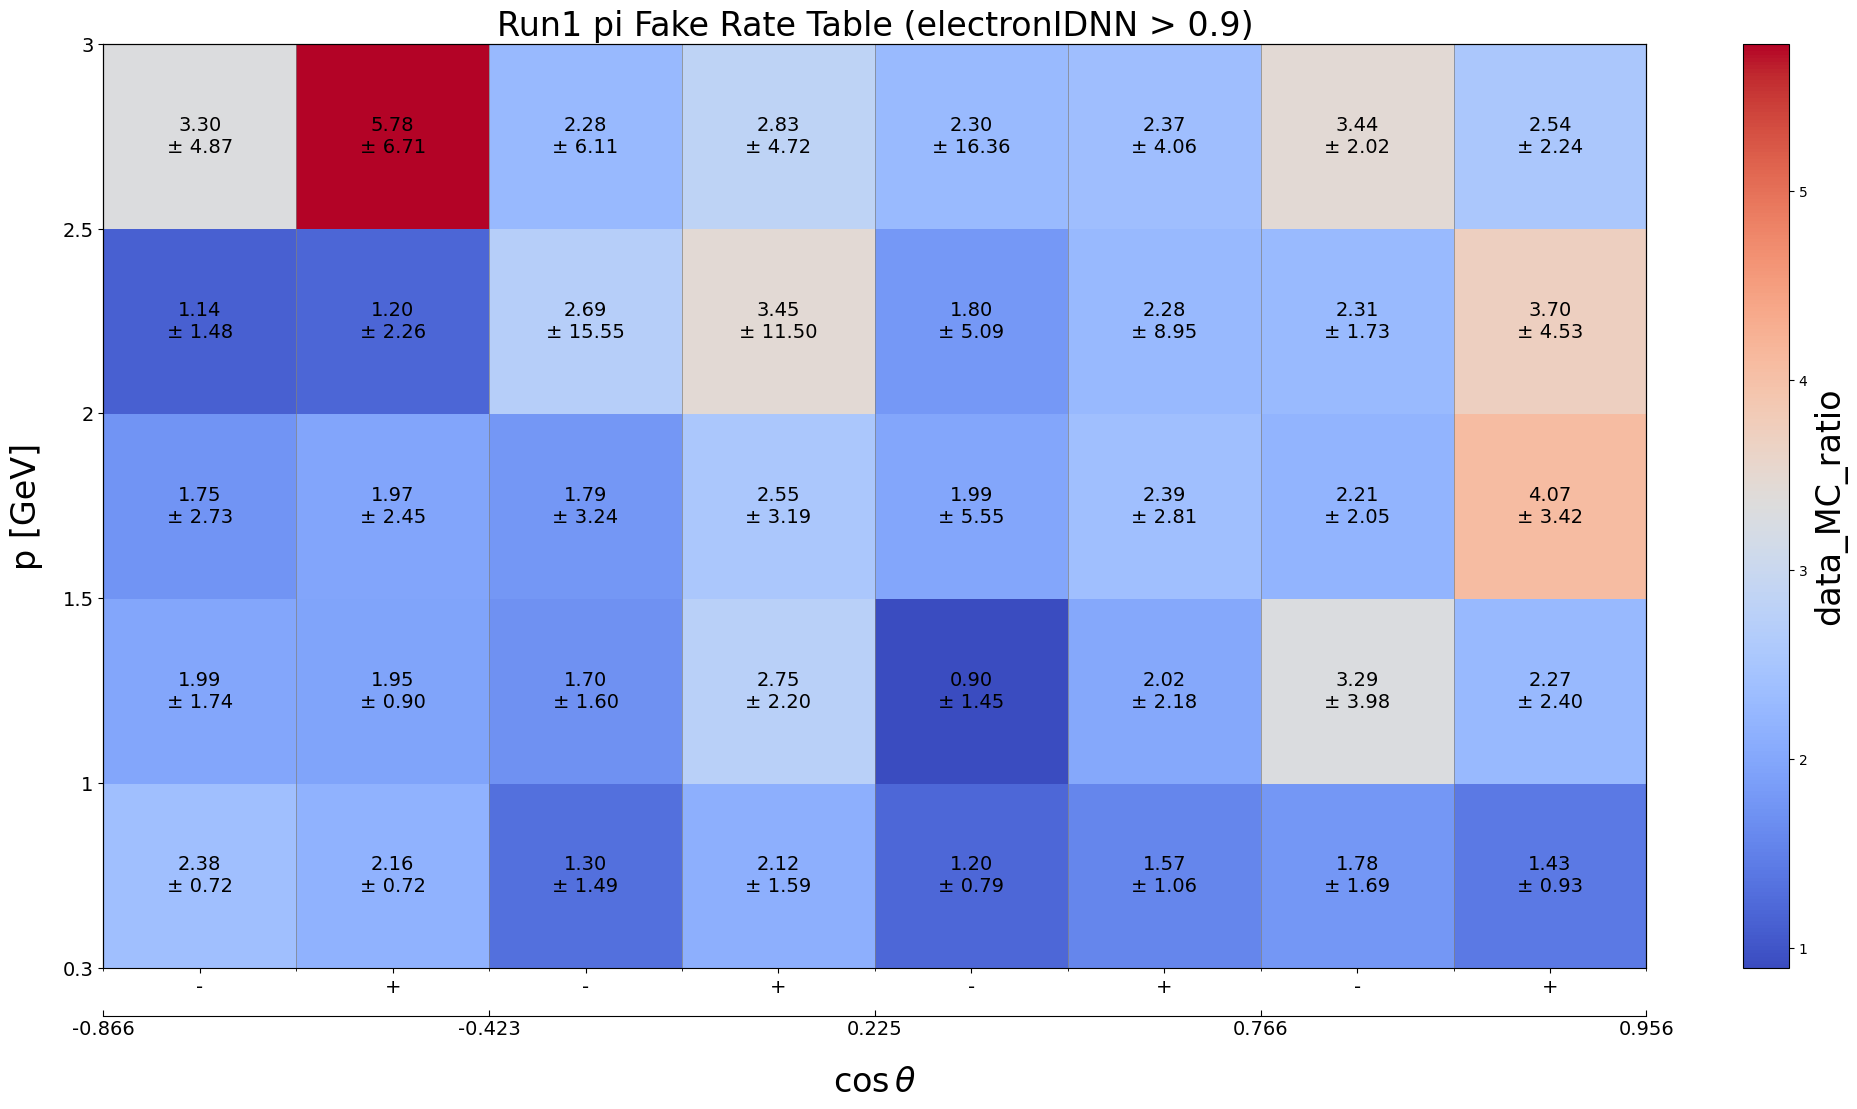

Data behind this chart, as committed beside it:
p_min, p_max, cosTheta_min, cosTheta_max, charge_min, charge_max, data_MC_ratio, data_MC_uncertainty_stat_up, data_MC_uncertainty_stat_dn, data_MC_uncertainty_sys_up, data_MC_uncertainty_sys_dn, data_efficiency, data_uncertainty_stat_up, data_uncertainty_stat_dn, data_uncertainty_sys_up, data_uncertainty_sys_dn, MC_efficiency, MC_uncertainty_stat_up, MC_uncertainty_stat_dn, MC_uncertainty_sys_up, MC_uncertainty_sys_dn, threshold, variable
0.3, 1.0, -0.866, -0.4226, -2, 0, 2.385, 0.1826, 0.1826, 0.6981, 0.6981, 0.006376, 0.0003962, 0.0003962, 0.0003123, 0.0003123, 0.002674, 0.0001196, 0.0001196, 0.0003027, 0.0003027, 0.9, electronIDNN
0.3, 1.0, -0.866, -0.4226, 0, 2, 2.156, 0.176, 0.176, 0.6975, 0.6975, 0.00586, 0.0004022, 0.0004022, 0.0003444, 0.0003444, 0.002718, 0.0001202, 0.0001202, 0.000426, 0.000426, 0.9, electronIDNN
0.3, 1.0, -0.4226, 0.225, -2, 0, 1.303, 0.1925, 0.1925, 1.479, 1.479, 0.001598, 0.0002151, 0.0002151, 0.0002202, 0.0002202, 0.001226, 7.44466669674836e-05, 7.44466669674836e-05, 0.0003919, 0.0003919, 0.9, electronIDNN
0.3, 1.0, -0.4226, 0.225, 0, 2, 2.118, 0.2073, 0.2073, 1.578, 1.578, 0.002908, 0.0002353, 0.0002353, 0.0001683, 0.0001683, 0.001373, 7.560020273432916e-05, 7.560020273432916e-05, 0.0005385, 0.0005385, 0.9, electronIDNN
0.3, 1.0, 0.225, 0.766, -2, 0, 1.203, 0.1525, 0.1525, 0.7735, 0.7735, 0.002234, 0.0002591, 0.0002591, 0.0003679, 0.0003679, 0.001857, 9.496295625757031e-05, 9.496295625757031e-05, 0.0006541, 0.0006541, 0.9, electronIDNN
0.3, 1.0, 0.225, 0.766, 0, 2, 1.573, 0.1816, 0.1816, 1.048, 1.048, 0.002614, 0.0002641, 0.0002641, 0.0003301, 0.0003301, 0.001662, 9.289406044235506e-05, 9.289406044235506e-05, 0.0004219, 0.0004219, 0.9, electronIDNN
0.3, 1.0, 0.766, 0.9563, -2, 0, 1.782, 0.3127, 0.3127, 1.659, 1.659, 0.003519, 0.0005259, 0.0005259, 0.0005324, 0.0005324, 0.001974, 0.0001814, 0.0001814, 0.0003693, 0.0003693, 0.9, electronIDNN
0.3, 1.0, 0.766, 0.9563, 0, 2, 1.427, 0.2692, 0.2692, 0.8907, 0.8907, 0.002776, 0.0004634, 0.0004634, 0.0004466, 0.0004466, 0.001946, 0.0001712, 0.0001712, 0.0004655, 0.0004655, 0.9, electronIDNN
1.0, 1.5, -0.866, -0.4226, -2, 0, 1.991, 0.3948, 0.3948, 1.698, 1.698, 0.001758, 0.0002937, 0.0002937, 9.485853308461743e-05, 9.485853308461743e-05, 0.0008828, 9.425096907518754e-05, 9.425096907518754e-05, 0.0002147, 0.0002147, 0.9, electronIDNN
1.0, 1.5, -0.866, -0.4226, 0, 2, 1.95, 0.3011, 0.3011, 0.8514, 0.8514, 0.002512, 0.0003262, 0.0003262, 0.0001658, 0.0001658, 0.001288, 0.0001076, 0.0001076, 0.0002453, 0.0002453, 0.9, electronIDNN
1.0, 1.5, -0.4226, 0.225, -2, 0, 1.698, 0.2624, 0.2624, 1.579, 1.579, 0.001472, 0.000196, 0.000196, 0.0001097, 0.0001097, 0.0008664, 6.783080976071088e-05, 6.783080976071088e-05, 0.0003093, 0.0003093, 0.9, electronIDNN
1.0, 1.5, -0.4226, 0.225, 0, 2, 2.75, 0.3135, 0.3135, 2.18, 2.18, 0.002705, 0.0002385, 0.0002385, 0.0001247, 0.0001247, 0.0009837, 7.110422538024161e-05, 7.110422538024161e-05, 0.0002536, 0.0002536, 0.9, electronIDNN
1.0, 1.5, 0.225, 0.766, -2, 0, 0.8972, 0.2268, 0.2268, 1.431, 1.431, 0.0007102, 0.0001704, 0.0001704, 9.507979373861725e-05, 9.507979373861725e-05, 0.0007915, 6.304937076919474e-05, 6.304937076919474e-05, 0.0003382, 0.0003382, 0.9, electronIDNN
1.0, 1.5, 0.225, 0.766, 0, 2, 2.019, 0.3196, 0.3196, 2.158, 2.158, 0.001442, 0.0001882, 0.0001882, 8.948940968759168e-05, 8.948940968759168e-05, 0.0007138, 6.383098356760024e-05, 6.383098356760024e-05, 0.0002053, 0.0002053, 0.9, electronIDNN
1.0, 1.5, 0.766, 0.9563, -2, 0, 3.287, 0.7104, 0.7104, 3.919, 3.919, 0.002327, 0.0003757, 0.0003757, 0.0001785, 0.0001785, 0.0007081, 0.0001017, 0.0001017, 0.0001536, 0.0001536, 0.9, electronIDNN
1.0, 1.5, 0.766, 0.9563, 0, 2, 2.273, 0.47, 0.47, 2.355, 2.355, 0.002181, 0.0003787, 0.0003787, 0.0001173, 0.0001173, 0.0009595, 0.0001077, 0.0001077, 0.0003099, 0.0003099, 0.9, electronIDNN
1.5, 2.0, -0.866, -0.4226, -2, 0, 1.749, 0.3895, 0.3895, 2.702, 2.702, 0.001612, 0.0003074, 0.0003074, 0.0002964, 0.0002964, 0.0009221, 0.0001062, 0.0001062, 0.0004697, 0.0004697, 0.9, electronIDNN
1.5, 2.0, -0.866, -0.4226, 0, 2, 1.972, 0.3444, 0.3444, 2.43, 2.43, 0.002471, 0.0003671, 0.0003671, 0.0002798, 0.0002798, 0.001253, 0.000115, 0.000115, 0.0004426, 0.0004426, 0.9, electronIDNN
1.5, 2.0, -0.4226, 0.225, -2, 0, 1.789, 0.3052, 0.3052, 3.225, 3.225, 0.001435, 0.0002055, 0.0002055, 9.916098747729377e-05, 9.916098747729377e-05, 0.0008024, 7.443674131671867e-05, 7.443674131671867e-05, 0.000375, 0.000375, 0.9, electronIDNN
1.5, 2.0, -0.4226, 0.225, 0, 2, 2.546, 0.3342, 0.3342, 3.171, 3.171, 0.002291, 0.0002278, 0.0002278, 0.0001153, 0.0001153, 0.0008997, 7.712990514393197e-05, 7.712990514393197e-05, 0.0003123, 0.0003123, 0.9, electronIDNN
1.5, 2.0, 0.225, 0.766, -2, 0, 1.995, 0.3543, 0.3543, 5.538, 5.538, 0.001322, 0.0001947, 0.0001947, 0.0001332, 0.0001332, 0.000663, 6.593564076271784e-05, 6.593564076271784e-05, 0.000325, 0.000325, 0.9, electronIDNN
1.5, 2.0, 0.225, 0.766, 0, 2, 2.389, 0.3693, 0.3693, 2.781, 2.781, 0.001694, 0.0002029, 0.0002029, 9.724348230644923e-05, 9.724348230644923e-05, 0.0007092, 6.937624249603869e-05, 6.937624249603869e-05, 0.0002779, 0.0002779, 0.9, electronIDNN
1.5, 2.0, 0.766, 0.9563, -2, 0, 2.212, 0.4761, 0.4761, 1.989, 1.989, 0.002087, 0.0003687, 0.0003687, 0.0001357, 0.0001357, 0.0009436, 0.000116, 0.000116, 0.0002884, 0.0002884, 0.9, electronIDNN
1.5, 2.0, 0.766, 0.9563, 0, 2, 4.074, 0.7414, 0.7414, 3.342, 3.342, 0.003314, 0.0004208, 0.0004208, 0.0001125, 0.0001125, 0.0008135, 0.0001061, 0.0001061, 0.0001526, 0.0001526, 0.9, electronIDNN
2.0, 2.5, -0.866, -0.4226, -2, 0, 1.142, 0.3742, 0.3742, 1.43, 1.43, 0.001424, 0.0004264, 0.0004264, 0.0003457, 0.0003457, 0.001247, 0.000166, 0.000166, 0.0007229, 0.0007229, 0.9, electronIDNN
2.0, 2.5, -0.866, -0.4226, 0, 2, 1.197, 0.4329, 0.4329, 2.217, 2.217, 0.001799, 0.0006164, 0.0006164, 0.001001, 0.001001, 0.001503, 0.0001736, 0.0001736, 0.0007321, 0.0007321, 0.9, electronIDNN
2.0, 2.5, -0.4226, 0.225, -2, 0, 2.69, 0.5934, 0.5934, 15.53, 15.53, 0.001718, 0.0002686, 0.0002686, 0.0002819, 0.0002819, 0.0006386, 9.936384203726543e-05, 9.936384203726543e-05, 0.0003504, 0.0003504, 0.9, electronIDNN
2.0, 2.5, -0.4226, 0.225, 0, 2, 3.451, 0.7057, 0.7057, 11.48, 11.48, 0.002212, 0.0002864, 0.0002864, 0.0003021, 0.0003021, 0.0006409, 0.0001015, 0.0001015, 0.0002438, 0.0002438, 0.9, electronIDNN
2.0, 2.5, 0.225, 0.766, -2, 0, 1.803, 0.3699, 0.3699, 5.073, 5.073, 0.001096, 0.0001831, 0.0001831, 7.333980863516248e-05, 7.333980863516248e-05, 0.0006078, 7.237959197801182e-05, 7.237959197801182e-05, 0.000378, 0.000378, 0.9, electronIDNN
2.0, 2.5, 0.225, 0.766, 0, 2, 2.283, 0.4488, 0.4488, 8.943, 8.943, 0.001343, 0.0002023, 0.0002023, 0.0001359, 0.0001359, 0.0005884, 7.434084552729138e-05, 7.434084552729138e-05, 0.0002486, 0.0002486, 0.9, electronIDNN
2.0, 2.5, 0.766, 0.9563, -2, 0, 2.307, 0.4879, 0.4879, 1.663, 1.663, 0.002322, 0.0003964, 0.0003964, 0.0001698, 0.0001698, 0.001006, 0.0001256, 0.0001256, 0.0003211, 0.0003211, 0.9, electronIDNN
2.0, 2.5, 0.766, 0.9563, 0, 2, 3.701, 0.69, 0.69, 4.477, 4.477, 0.003332, 0.0004324, 0.0004324, 0.0001483, 0.0001483, 0.0009003, 0.0001205, 0.0001205, 0.0002645, 0.0002645, 0.9, electronIDNN
2.5, 3.0, -0.866, -0.4226, -2, 0, 3.303, 1.609, 1.609, 4.596, 4.596, 0.002004, 0.0007455, 0.0007455, 0.0004351, 0.0004351, 0.0006067, 0.0001909, 0.0001909, 0.0001937, 0.0001937, 0.9, electronIDNN
2.5, 3.0, -0.866, -0.4226, 0, 2, 5.778, 2.124, 2.124, 6.364, 6.364, 0.004784, 0.001241, 0.001241, 0.001469, 0.001469, 0.0008278, 0.0002155, 0.0002155, 0.0001134, 0.0001134, 0.9, electronIDNN
2.5, 3.0, -0.4226, 0.225, -2, 0, 2.284, 0.8328, 0.8328, 6.053, 6.053, 0.001303, 0.0003789, 0.0003789, 0.0002902, 0.0002902, 0.0005708, 0.0001257, 0.0001257, 0.0002701, 0.0002701, 0.9, electronIDNN
2.5, 3.0, -0.4226, 0.225, 0, 2, 2.827, 0.8297, 0.8297, 4.65, 4.65, 0.00197, 0.0004514, 0.0004514, 0.0003897, 0.0003897, 0.000697, 0.0001279, 0.0001279, 0.0002869, 0.0002869, 0.9, electronIDNN
2.5, 3.0, 0.225, 0.766, -2, 0, 2.304, 0.5286, 0.5286, 16.35, 16.35, 0.001441, 0.0002533, 0.0002533, 0.0002975, 0.0002975, 0.0006253, 9.219723932153122e-05, 9.219723932153122e-05, 0.0003993, 0.0003993, 0.9, electronIDNN
2.5, 3.0, 0.225, 0.766, 0, 2, 2.366, 0.4134, 0.4134, 4.04, 4.04, 0.002068, 0.0002778, 0.0002778, 0.000218, 0.000218, 0.0008741, 9.766311911864057e-05, 9.766311911864057e-05, 0.0004834, 0.0004834, 0.9, electronIDNN
2.5, 3.0, 0.766, 0.9563, -2, 0, 3.44, 0.6035, 0.6035, 1.927, 1.927, 0.003741, 0.0004749, 0.0004749, 0.0003974, 0.0003974, 0.001087, 0.0001316, 0.0001316, 0.0003713, 0.0003713, 0.9, electronIDNN
2.5, 3.0, 0.766, 0.9563, 0, 2, 2.538, 0.4334, 0.4334, 2.2, 2.2, 0.003309, 0.0004431, 0.0004431, 0.0003477, 0.0003477, 0.001304, 0.0001382, 0.0001382, 0.0004333, 0.0004333, 0.9, electronIDNN
